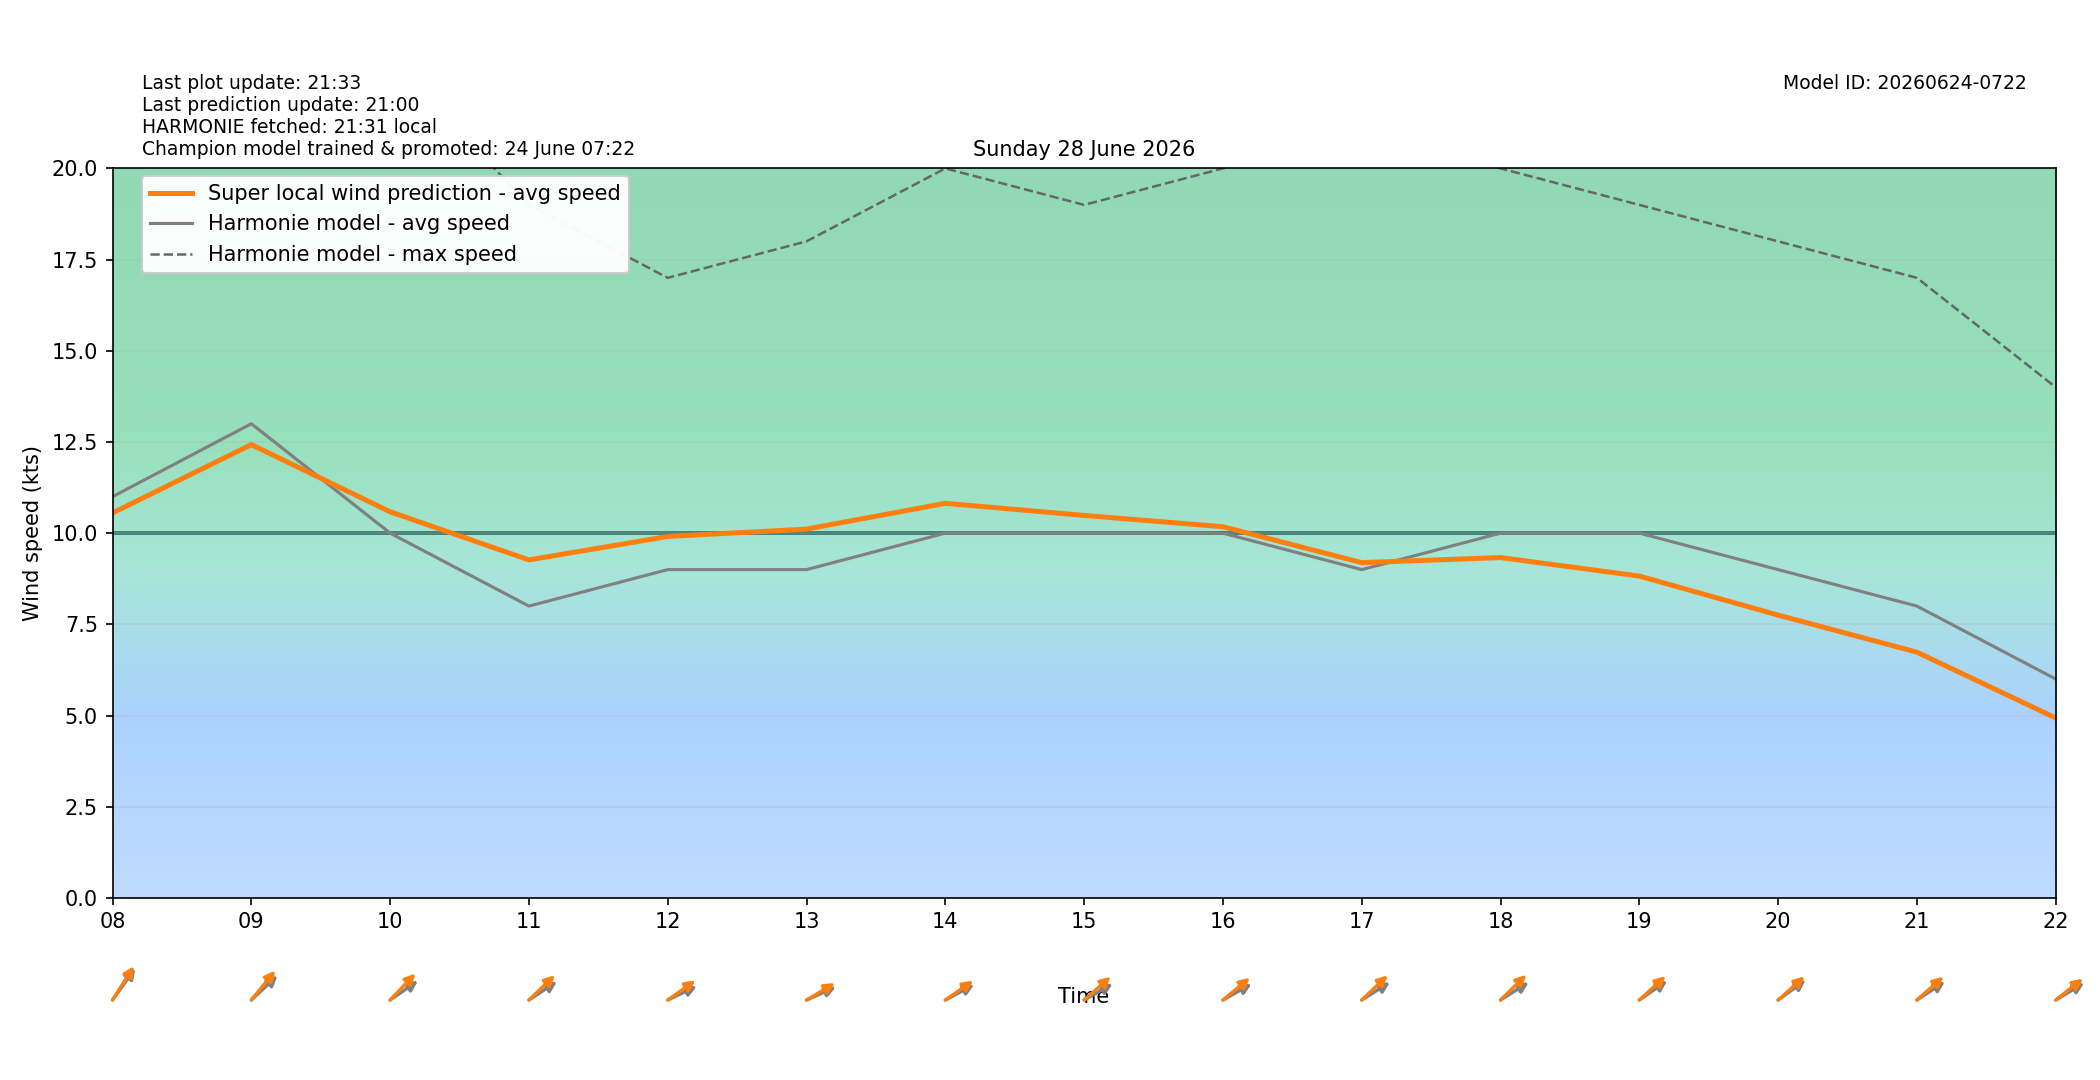

The table this chart was drawn from, first rows:
target_time_utc, target_time_local, hour_utc, hour_local, forecast_wind_speed, forecast_wind_min, forecast_wind_max, lstm_pred_wind_speed, delta_speed_lstm_minus_forecast, forecast_wind_dir_deg, lstm_pred_wind_dir_deg, delta_dir_lstm_minus_forecast
2026-06-27T22:00:00Z, 2026-06-28T00:00:00+0200, 22, 00, 4.0, 4.0, 6.0, 2.724, -1.276, 9.0, 14.57, 5.566
2026-06-27T23:00:00Z, 2026-06-28T01:00:00+0200, 23, 01, 4.0, 4.0, 7.0, 1.685, -2.315, 90.0, 90.58, 0.5768
2026-06-28T00:00:00Z, 2026-06-28T02:00:00+0200, 00, 02, 5.0, 5.0, 11.0, 3.946, -1.054, 322.0, 323.1, 1.115
2026-06-28T01:00:00Z, 2026-06-28T03:00:00+0200, 01, 03, 6.0, 6.0, 17.0, 5.197, -0.8032, 307.0, 307.6, 0.617
2026-06-28T02:00:00Z, 2026-06-28T04:00:00+0200, 02, 04, 4.0, 4.0, 14.0, 2.232, -1.768, 79.0, 79.42, 0.4216
2026-06-28T03:00:00Z, 2026-06-28T05:00:00+0200, 03, 05, 5.0, 5.0, 11.0, 4.536, -0.4642, 212.0, 207, -4.999
2026-06-28T04:00:00Z, 2026-06-28T06:00:00+0200, 04, 06, 7.0, 7.0, 17.0, 6.83, -0.1704, 215.0, 211.1, -3.861
2026-06-28T05:00:00Z, 2026-06-28T07:00:00+0200, 05, 07, 8.0, 8.0, 15.0, 7.706, -0.2942, 216.0, 213, -3.04
2026-06-28T06:00:00Z, 2026-06-28T08:00:00+0200, 06, 08, 11.0, 11.0, 21.0, 10.55, -0.4463, 228.0, 224.4, -3.576
2026-06-28T07:00:00Z, 2026-06-28T09:00:00+0200, 07, 09, 13.0, 13.0, 24.0, 12.43, -0.5717, 239.0, 231.6, -7.421
2026-06-28T08:00:00Z, 2026-06-28T10:00:00+0200, 08, 10, 10.0, 10.0, 23.0, 10.59, 0.5851, 246.0, 236.1, -9.939
2026-06-28T09:00:00Z, 2026-06-28T11:00:00+0200, 09, 11, 8.0, 8.0, 19.0, 9.266, 1.266, 247.0, 238.4, -8.612
2026-06-28T10:00:00Z, 2026-06-28T12:00:00+0200, 10, 12, 9.0, 9.0, 17.0, 9.909, 0.9093, 253.0, 245.6, -7.392
2026-06-28T11:00:00Z, 2026-06-28T13:00:00+0200, 11, 13, 9.0, 9.0, 18.0, 10.11, 1.111, 254.0, 249.2, -4.818
2026-06-28T12:00:00Z, 2026-06-28T14:00:00+0200, 12, 14, 10.0, 10.0, 20.0, 10.82, 0.8173, 251.0, 246, -5.032
2026-06-28T13:00:00Z, 2026-06-28T15:00:00+0200, 13, 15, 10.0, 10.0, 19.0, 10.49, 0.4858, 250.0, 240.5, -9.487
2026-06-28T14:00:00Z, 2026-06-28T16:00:00+0200, 14, 16, 10.0, 10.0, 20.0, 10.18, 0.176, 250.0, 242, -7.953
2026-06-28T15:00:00Z, 2026-06-28T17:00:00+0200, 15, 17, 9.0, 9.0, 21.0, 9.192, 0.1915, 248.0, 238.6, -9.418
2026-06-28T16:00:00Z, 2026-06-28T18:00:00+0200, 16, 18, 10.0, 10.0, 20.0, 9.33, -0.6699, 248.0, 237.9, -10.13
2026-06-28T17:00:00Z, 2026-06-28T19:00:00+0200, 17, 19, 10.0, 10.0, 19.0, 8.823, -1.177, 246.0, 239.7, -6.251
2026-06-28T18:00:00Z, 2026-06-28T20:00:00+0200, 18, 20, 9.0, 9.0, 18.0, 7.753, -1.247, 245.0, 240.2, -4.805
2026-06-28T19:00:00Z, 2026-06-28T21:00:00+0200, 19, 21, 8.0, 8.0, 17.0, 6.737, -1.263, 247.0, 240.5, -6.522
2026-06-28T20:00:00Z, 2026-06-28T22:00:00+0200, 20, 22, 6.0, 6.0, 14.0, 4.932, -1.068, 249.0, 243.2, -5.841
2026-06-28T21:00:00Z, 2026-06-28T23:00:00+0200, 21, 23, 5.0, 5.0, 11.0, 3.902, -1.098, 235.0, 229.3, -5.7
